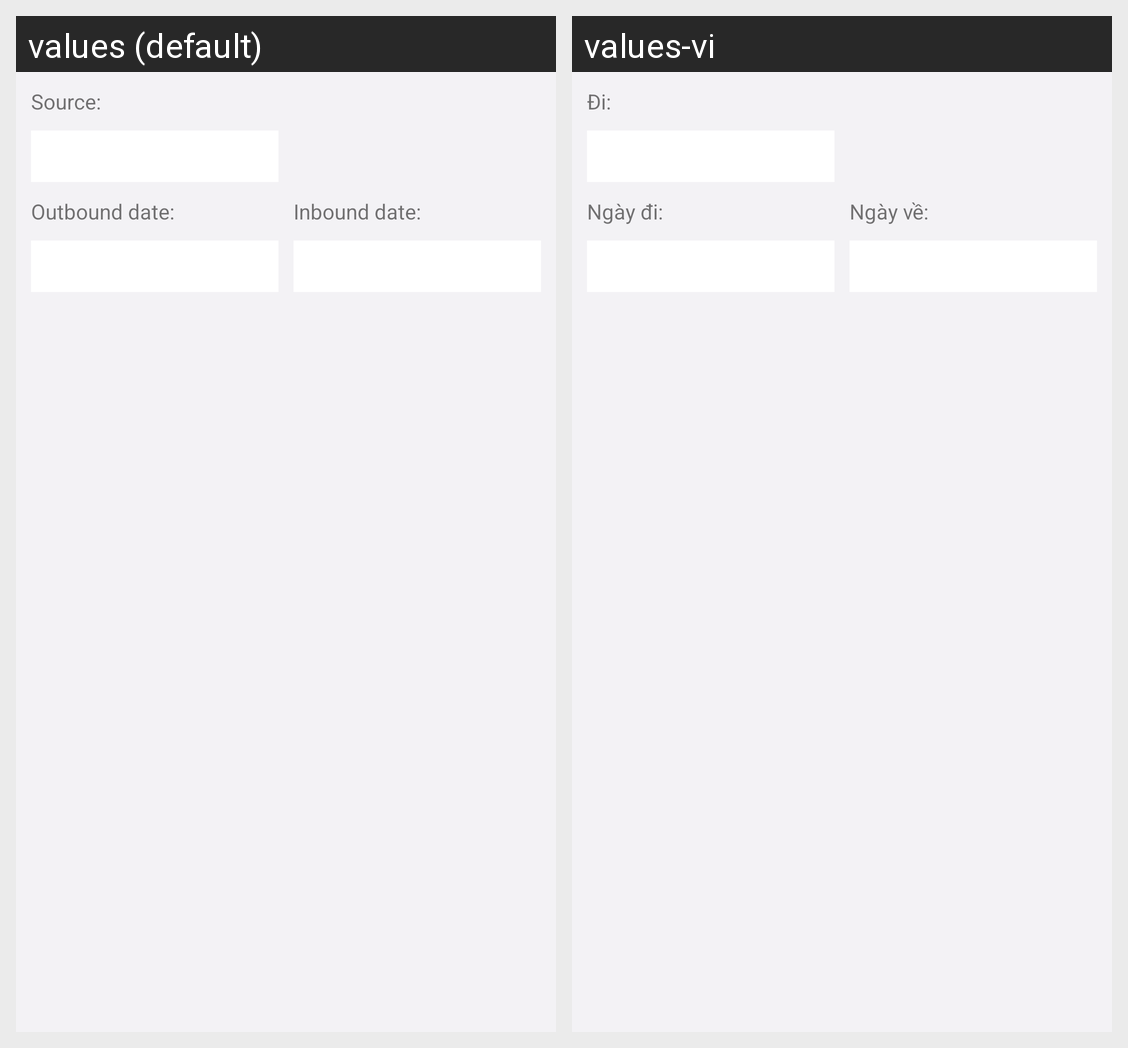

The Android screen above is rendered under two locales of the same app. Produce the string resources it draws, with the default and per-locale values.
Android screen res/layout/fragment_date_cheapest_result.xml rendered under 2 locales, left to right: values (default), values-vi. Device: Nexus 5 (rendered at 1080×1920; each locale shown at half size, 540×960, under a caption strip naming it); theme AppTheme.
Strings drawn on this screen, with the default value and each locale's value (text and hints the layout hard-codes, and strings that could not be matched under every locale, appear in the picture but are not listed):

src_port
  values: Source:
  values-vi: Đi:

outbound_date
  values: Outbound date:
  values-vi: Ngày đi:

inbound_date
  values: Inbound date:
  values-vi: Ngày về:
